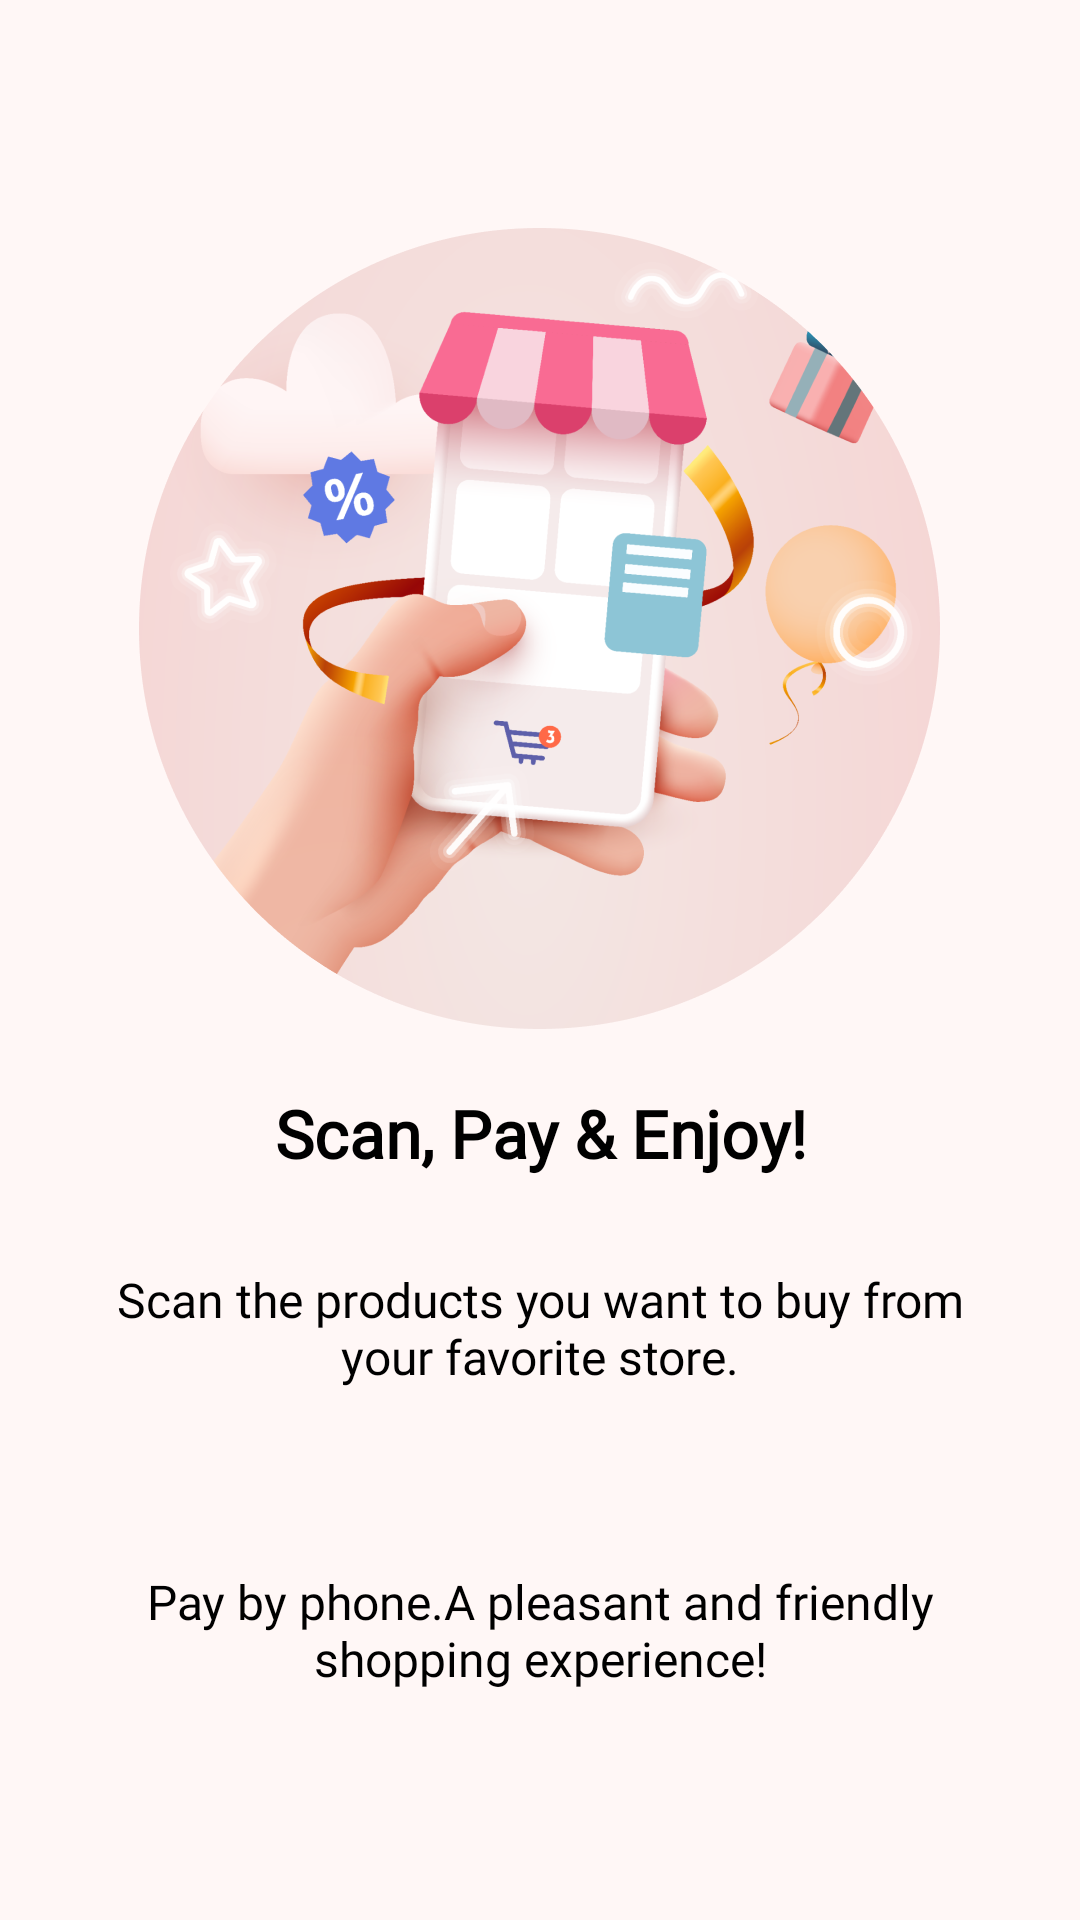

Layout XML and referenced resources for this Android screen:
<!-- AndroidManifest.xml: application theme Theme.QuickShop -->
<!-- res/layout/fragment_intro1.xml -->
<?xml version="1.0" encoding="utf-8"?>
<LinearLayout xmlns:android="http://schemas.android.com/apk/res/android"
    android:orientation="vertical"
    android:layout_width="match_parent"
    android:layout_height="match_parent"
    android:padding="30dp"
    android:gravity="center"
    android:background="#FFF7F6">

    <ImageView
        android:layout_width="267dp"
        android:layout_height="267dp"
        android:src="@drawable/app_intro1"
        />

    <TextView
        android:layout_width="wrap_content"
        android:layout_height="wrap_content"
        android:text="@string/text_intro1"
        android:textColor="@color/black"
        android:textSize="22sp"
        android:gravity="center"
        android:layout_marginTop="20dp"
        android:textStyle="bold"
        android:fontFamily="@font/roboto_regular"
        />

    <TextView
        android:layout_width="wrap_content"
        android:layout_height="wrap_content"
        android:text="@string/desc_intro1"
        android:textColor="@color/black"
        android:textSize="16sp"
        android:gravity="center"
        android:layout_marginTop="30dp"
        android:fontFamily="@font/roboto_light"
        />

    <TextView
        android:layout_width="wrap_content"
        android:layout_height="wrap_content"
        android:text="@string/desc2_intro1"
        android:textColor="@color/black"
        android:textSize="16sp"
        android:gravity="center"
        android:layout_marginTop="60dp"
        android:fontFamily="@font/roboto_light"
        />

</LinearLayout>
<!-- resources referenced by this layout -->
<resources>
  <color name="black">#FF000000</color>
  <!-- drawable app_intro1: png bitmap (drawable, 195713 bytes) -->
  <string name="desc2_intro1">Pay by phone.A pleasant and friendly shopping experience!</string>
  <string name="desc_intro1">Scan the products you want to buy from your favorite store.</string>
  <string name="text_intro1">Scan, Pay &amp; Enjoy!</string>
  <style name="Theme.QuickShop" parent="Theme.MaterialComponents.DayNight.DarkActionBar">
          
          <item name="colorPrimary">@color/appColor</item>
          <item name="colorPrimaryVariant">@color/appColor</item>
          <item name="colorOnPrimary">@color/white</item>
          
          <item name="colorSecondary">@color/teal_200</item>
          <item name="colorSecondaryVariant">@color/teal_700</item>
          <item name="colorOnSecondary">@color/black</item>
          
          <item name="android:statusBarColor">?attr/colorPrimaryVariant</item>
          
      </style>
  <color name="appColor">#FFBEB2</color>
  <color name="white">#FFFFFFFF</color>
  <color name="teal_200">#FF03DAC5</color>
  <color name="teal_700">#FF018786</color>
</resources>
